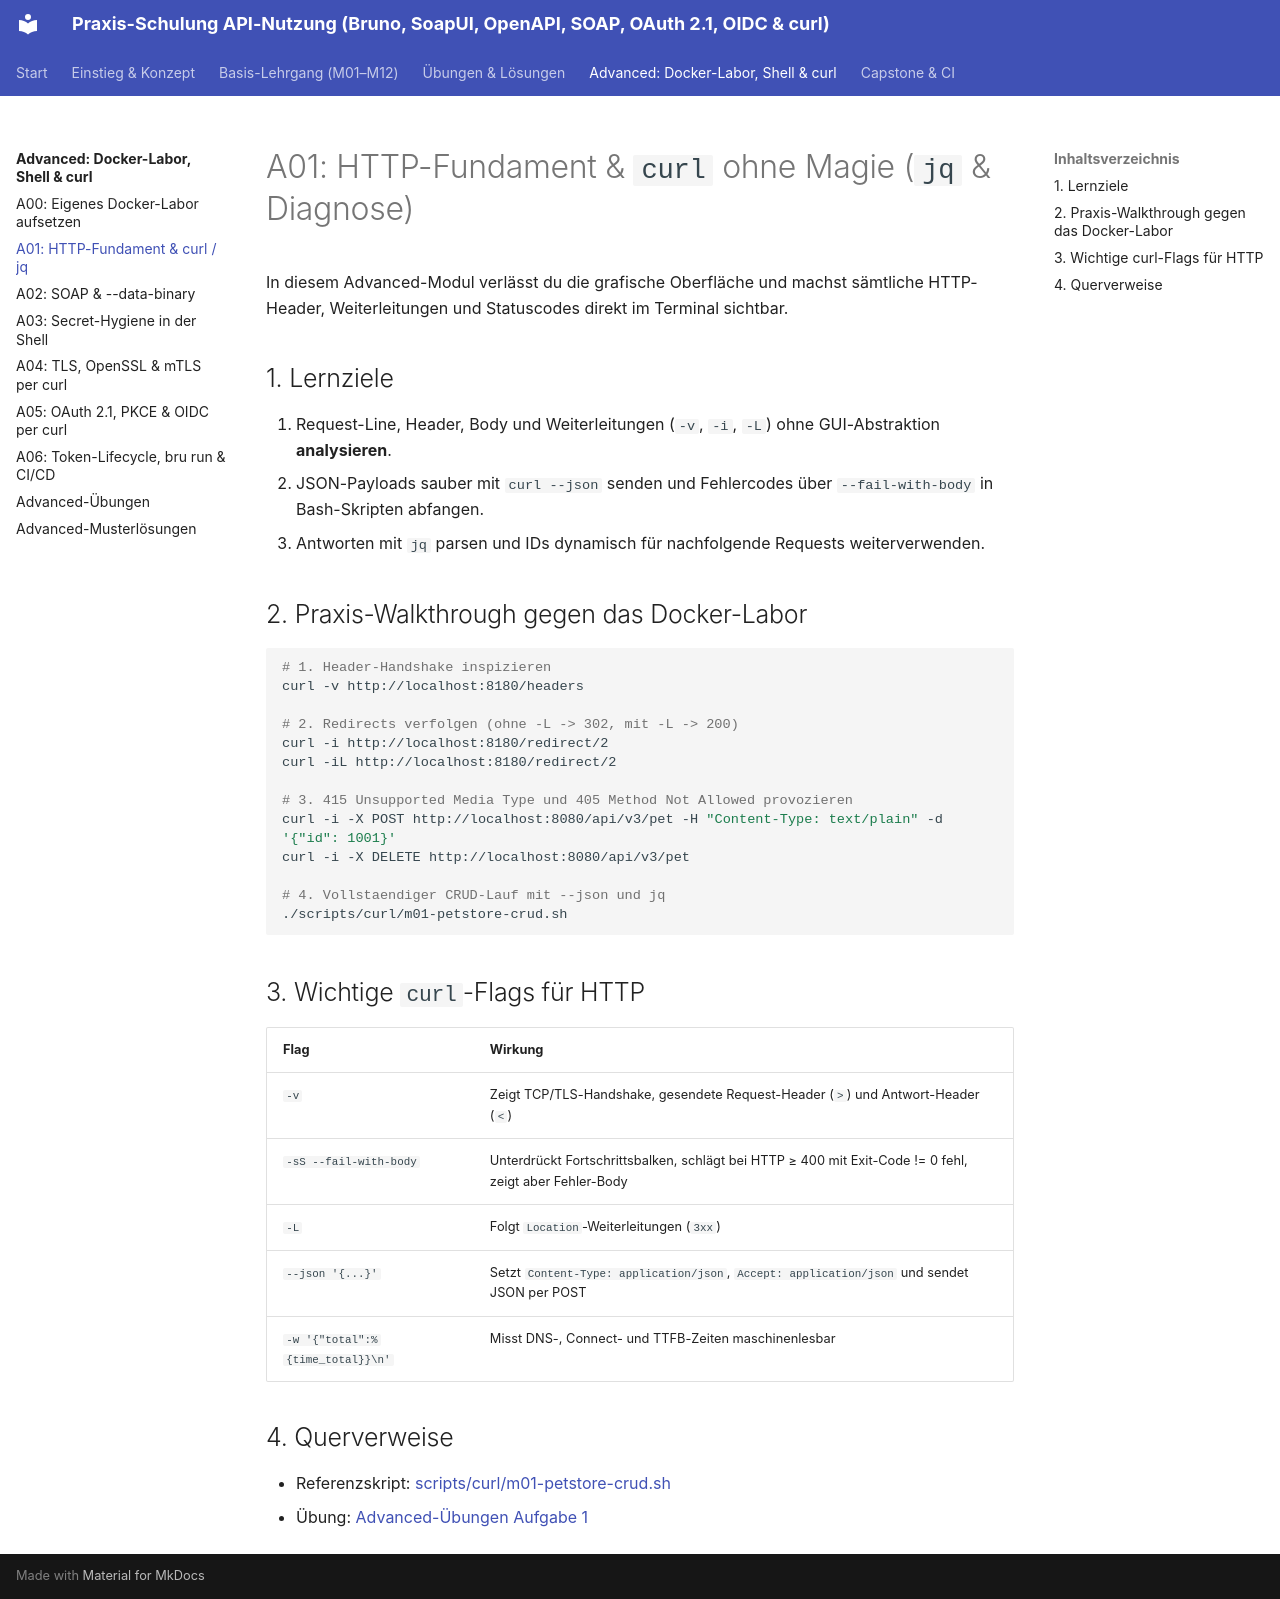

repository: chatelao/api-schulung · page: advanced/A01/index.html · generator: mkdocs

# A01: HTTP-Fundament & `curl` ohne Magie (`jq` & Diagnose)

In diesem Advanced-Modul verlässt du die grafische Oberfläche und machst sämtliche HTTP-Header, Weiterleitungen und Statuscodes direkt im Terminal sichtbar.

## 1. Lernziele

1. Request-Line, Header, Body und Weiterleitungen (`-v`, `-i`, `-L`) ohne GUI-Abstraktion **analysieren**.
2. JSON-Payloads sauber mit `curl --json` senden und Fehlercodes über `--fail-with-body` in Bash-Skripten abfangen.
3. Antworten mit `jq` parsen und IDs dynamisch für nachfolgende Requests weiterverwenden.

## 2. Praxis-Walkthrough gegen das Docker-Labor

```bash
# 1. Header-Handshake inspizieren
curl -v http://localhost:8180/headers

# 2. Redirects verfolgen (ohne -L -> 302, mit -L -> 200)
curl -i http://localhost:8180/redirect/2
curl -iL http://localhost:8180/redirect/2

# 3. 415 Unsupported Media Type und 405 Method Not Allowed provozieren
curl -i -X POST http://localhost:8080/api/v3/pet -H "Content-Type: text/plain" -d '{"id": 1001}'
curl -i -X DELETE http://localhost:8080/api/v3/pet

# 4. Vollstaendiger CRUD-Lauf mit --json und jq
./scripts/curl/m01-petstore-crud.sh
```

## 3. Wichtige `curl`-Flags für HTTP

| Flag | Wirkung |
| :--- | :--- |
| `-v` | Zeigt TCP/TLS-Handshake, gesendete Request-Header (`>`) und Antwort-Header (`<`) |
| `-sS --fail-with-body` | Unterdrückt Fortschrittsbalken, schlägt bei HTTP ≥ 400 mit Exit-Code != 0 fehl, zeigt aber Fehler-Body |
| `-L` | Folgt `Location`-Weiterleitungen (`3xx`) |
| `--json '{...}'` | Setzt `Content-Type: application/json`, `Accept: application/json` und sendet JSON per POST |
| `-w '{"total":%{time_total}}\n'` | Misst DNS-, Connect- und TTFB-Zeiten maschinenlesbar |

## 4. Querverweise

- Referenzskript: [scripts/curl/m01-petstore-crud.sh](https://github.com/chatelao/api-schulung/blob/main/scripts/curl/m01-petstore-crud.sh)
- Übung: [Advanced-Übungen Aufgabe 1](uebungen.md#aufgabe-a1-http-crud-timing-mit-curl-jq)
